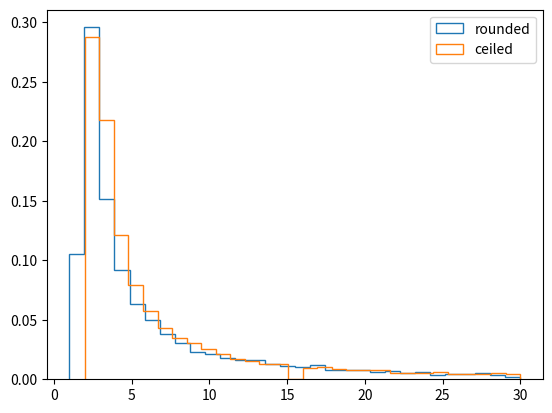

Python code for this plot:
import numpy as np
from numpy.random import uniform
import matplotlib.pyplot as plt
import seaborn as sns
from scipy.stats import levy, norm

cutoff = 30

def inverse_transform(c = 1):
    return c / norm.ppf(uniform())**2

def sample_norm(c):
    return c / norm.rvs()**2

def scipy(c):
    return levy.rvs(scale = c)

def corrected(c, mu):
    sample = levy.rvs(scale = c, loc = mu)
    while sample > cutoff:
        sample = levy.rvs(scale = c, loc = mu)
    return sample

def rounded(c, mu):
    return round(corrected(c, mu))

def ceiled(c, mu):
    return np.ceil(corrected(c, mu))

def plot(c, mu, n, functions):
    #functions.append(scipy)
    for f in functions:
        #samples = np.array(list(filter(lambda x: x < 100, [f(c) for _ in range(n)])))
        samples = np.array([x if x < cutoff else cutoff for x in [f(c, mu) for _ in range(n)]])
        #sns.kdeplot(samples, cut=0, label=f.__name__)
        plt.hist(samples, bins=cutoff, density=True, histtype='step', label=f.__name__)
    plt.legend()
    plt.show()

plot(1.5, 1, 10000, [rounded, ceiled])